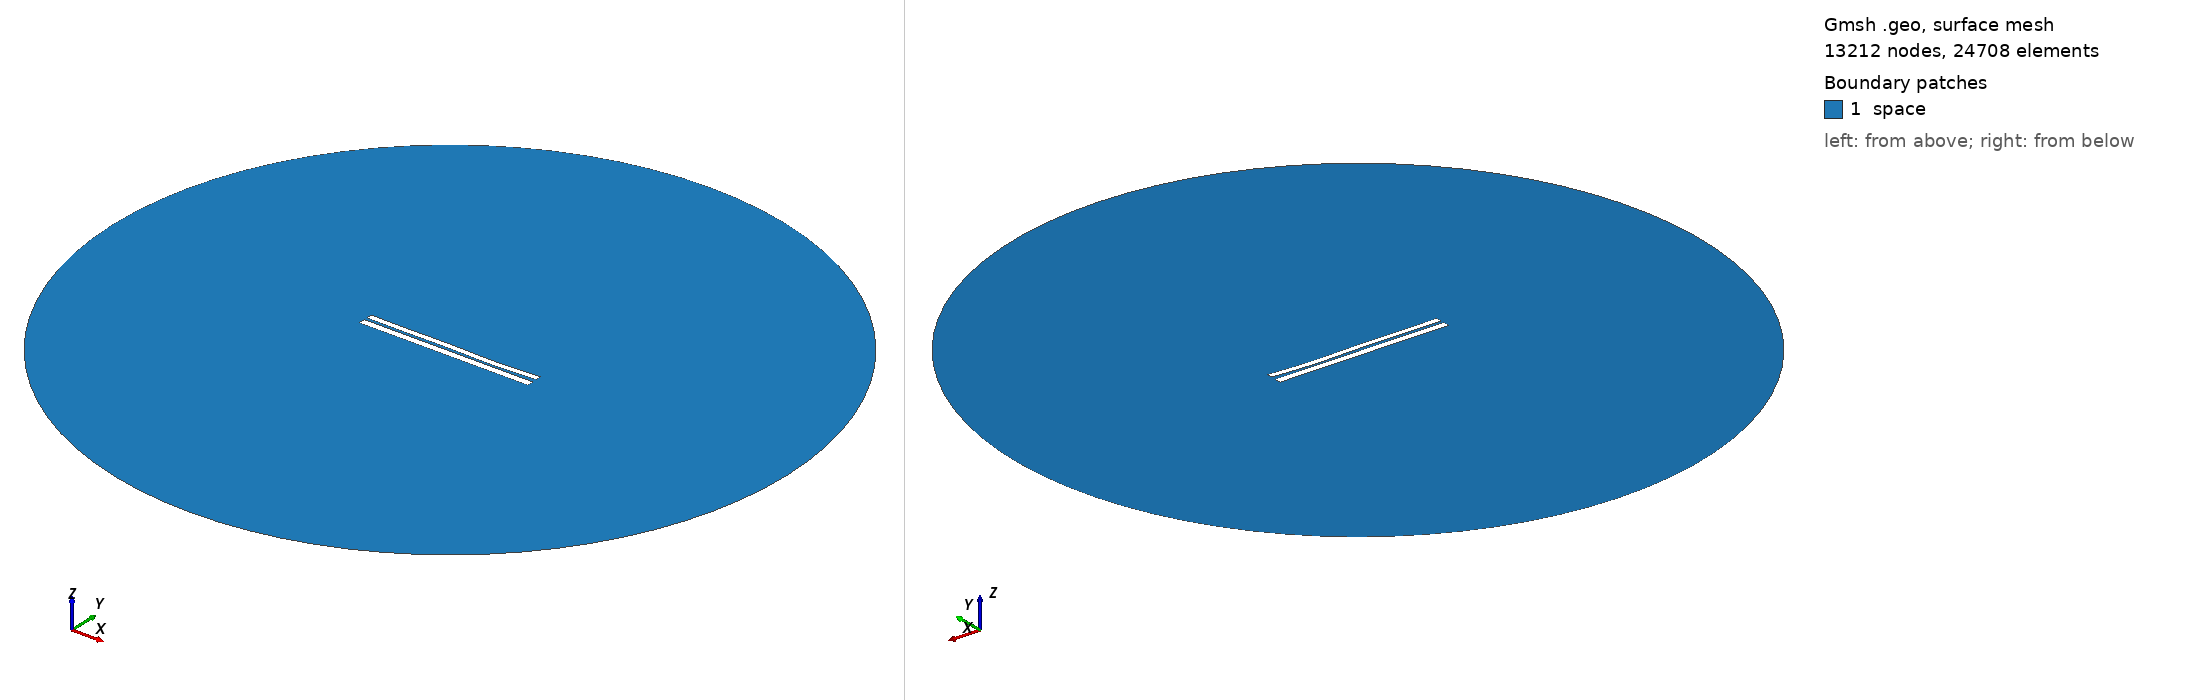

Gmsh geometry script, surface-meshed: 13212 nodes, 24708 surface elements. Boundary patches (legend numbers): 1 space. Left view from above one corner, right view from below the opposite corner. Legend entries are the model's physical surfaces. The drawing asked Gmsh for element sizes between 1% and 20% of the model's largest extent; the script's own settings can give other sizes.

=== 6396.geo (drawn) ===
//---------------------------------------
// Geometry kernel
//---------------------------------------

SetFactory("OpenCASCADE");



//---------------------------------------
// Parameters of the geometry
//---------------------------------------

// Overetch of the upper plate
overetch = 0.25;

// Distance between the plates
distance = 1.5;

// Discretization over the x axis (for the deformation)
nx = 50; 

// Length of the plate
L = 100 - overetch; 

// Number of modes
n = 4; 

// 1st mode coefficient
coeff(1) = -0.075;
beta(1) = 0.596864 * 3.1415926535 / L;

// 2nd mode coefficient
coeff(2) = -0.15;
beta(2) = 1.49418 * 3.1415926535 / L;

// 3rd mode coefficient
coeff(3) = 0.15;
beta(3) = 2.50025 * 3.1415926535 / L;

// 4th mode coefficient
coeff(4) = -0.15;
beta(4) = 3.49999 * 3.1415926535 / L;



//---------------------------------------
// Upper plate (deformed rectangle)
//---------------------------------------

// Coordiantes of the upper plate
xmin = -50;
xmax = 50 - overetch;

// Height of the upper plate
yheight = 4 - 2 * overetch;

// Indexes of the points
UpperID[] = {};
LowerID[] = {};
LeftID[] = {};
RightID[] = {};

// Point index
p = 1;

// Horizontal edges
For i In {1:nx}
    x = xmin + (i-1)*(xmax - xmin)/(nx-1);

    y_bottom = distance / 2 + overetch;
    For j In {1:n}
        C = (Cosh(beta(j)*L) + Cos(beta(j)*L)) / (Sinh(beta(j)*L) + Sin(beta(j)*L));
        y_bottom  = y_bottom + coeff(j) * (Cosh(beta(j)*(x+50)) - Cos(beta(j)*(x+50)) - C * (Sinh(beta(j)*(x+50)) - Sin(beta(j)*(x+50))));
    EndFor

    y_top = y_bottom + yheight;

    Point(p) = {x, y_top, 0, 1.0};
    UpperID[i] = p;
    p = p + 1;

    Point(p) = {x, y_bottom, 0, 1.0};
    LowerID[i] = p;
    p = p + 1;
EndFor

// Create point lists
UpperPts[] = {}; LowerPts[] = {};
For i In {1:nx}
  UpperPts[] += {UpperID[i]};
  LowerPts[] += {LowerID[i]};
EndFor

// Build splines
Spline(1) = {UpperPts[]};
Spline(2) = {LowerPts[]};
Line(3) = {LowerPts[nx-1], UpperPts[nx-1]};
Line(4) = {LowerPts[0], UpperPts[0]};

// Build the plane surface
Curve Loop(1) = {2, 3, -1, -4};
Plane Surface(1) = {1};



//---------------------------------------
// Lower plate (rectangle)
//---------------------------------------

// Vertices
Point(1001) = {-50, -1, 0, 1.0};
Point(1002) = { 50, -1, 0, 1.0};
Point(1003) = { 50,  -5, 0, 1.0};
Point(1004) = {-50,  -5, 0, 1.0};

// Edges
Line(5) = {1001, 1002};
Line(6) = {1002, 1003};
Line(7) = {1003, 1004};
Line(8) = {1004, 1001};

// Plane surface
Line Loop(2) = {5, 6, 7, 8};
Plane Surface(2) = {2}; 



//---------------------------------------
// Outer (fictious) boundary
//---------------------------------------

// Points
Point(1005) = {0, 0, 0};       // Center
Point(1006) = {200, 0, 0};     // Start point
Point(1007) = {0, 200, 0};     // 90 degrees
Point(1008) = {-200, 0, 0};    // 180 degrees
Point(1009) = {0, -200, 0};    // 270 degrees

// Circle arcs (each needs start, center, end)
Circle(9) = {1006, 1005, 1007};
Circle(10) = {1007, 1005, 1008};
Circle(11) = {1008, 1005, 1009};
Circle(12) = {1009, 1005, 1006};

// Plane surface for the entire domain
Curve Loop(3) = {9, 10, 11, 12};
Surface(3) = {3};

// Subtract the plates from the whole domain to obtain the actual domain where we want to solve the equations
BooleanDifference{ Surface{3}; Delete; }{ Surface{1}; Surface{2}; Delete; }




//---------------------------------------
// Transfinite Lines/Curves
//---------------------------------------

// Set the number of points on the boundaries
r = 7;

// Plates
Transfinite Curve {1, 2} = 50*r Using Progression 1;
Transfinite Curve {3, 4} = 2*r Using Progression 1;
Transfinite Line {5, 7} = 50*r Using Progression 1;
Transfinite Line {6, 8} = 2*r Using Progression 1;

// Outer boundary
Transfinite Line {9, 10, 11, 12} = 20 Using Progression 1;



//---------------------------------------
// Physical groups
//---------------------------------------                

// Physical curves (boundaries)
Physical Line("force_segment", 10) = {2};
Physical Line("upper_plate", 11) = {1, 3, 4};
Physical Line("lower_plate", 12) = {5, 6, 7, 8};
Physical Line("boundary", 20) = {9, 10, 11, 12};

// Physical Surfaces
Physical Surface("space", 30) = {3};



//---------------------------------------
// 6. Generate the Mesh
//---------------------------------------

// 2D mesh generation
Mesh 2;
